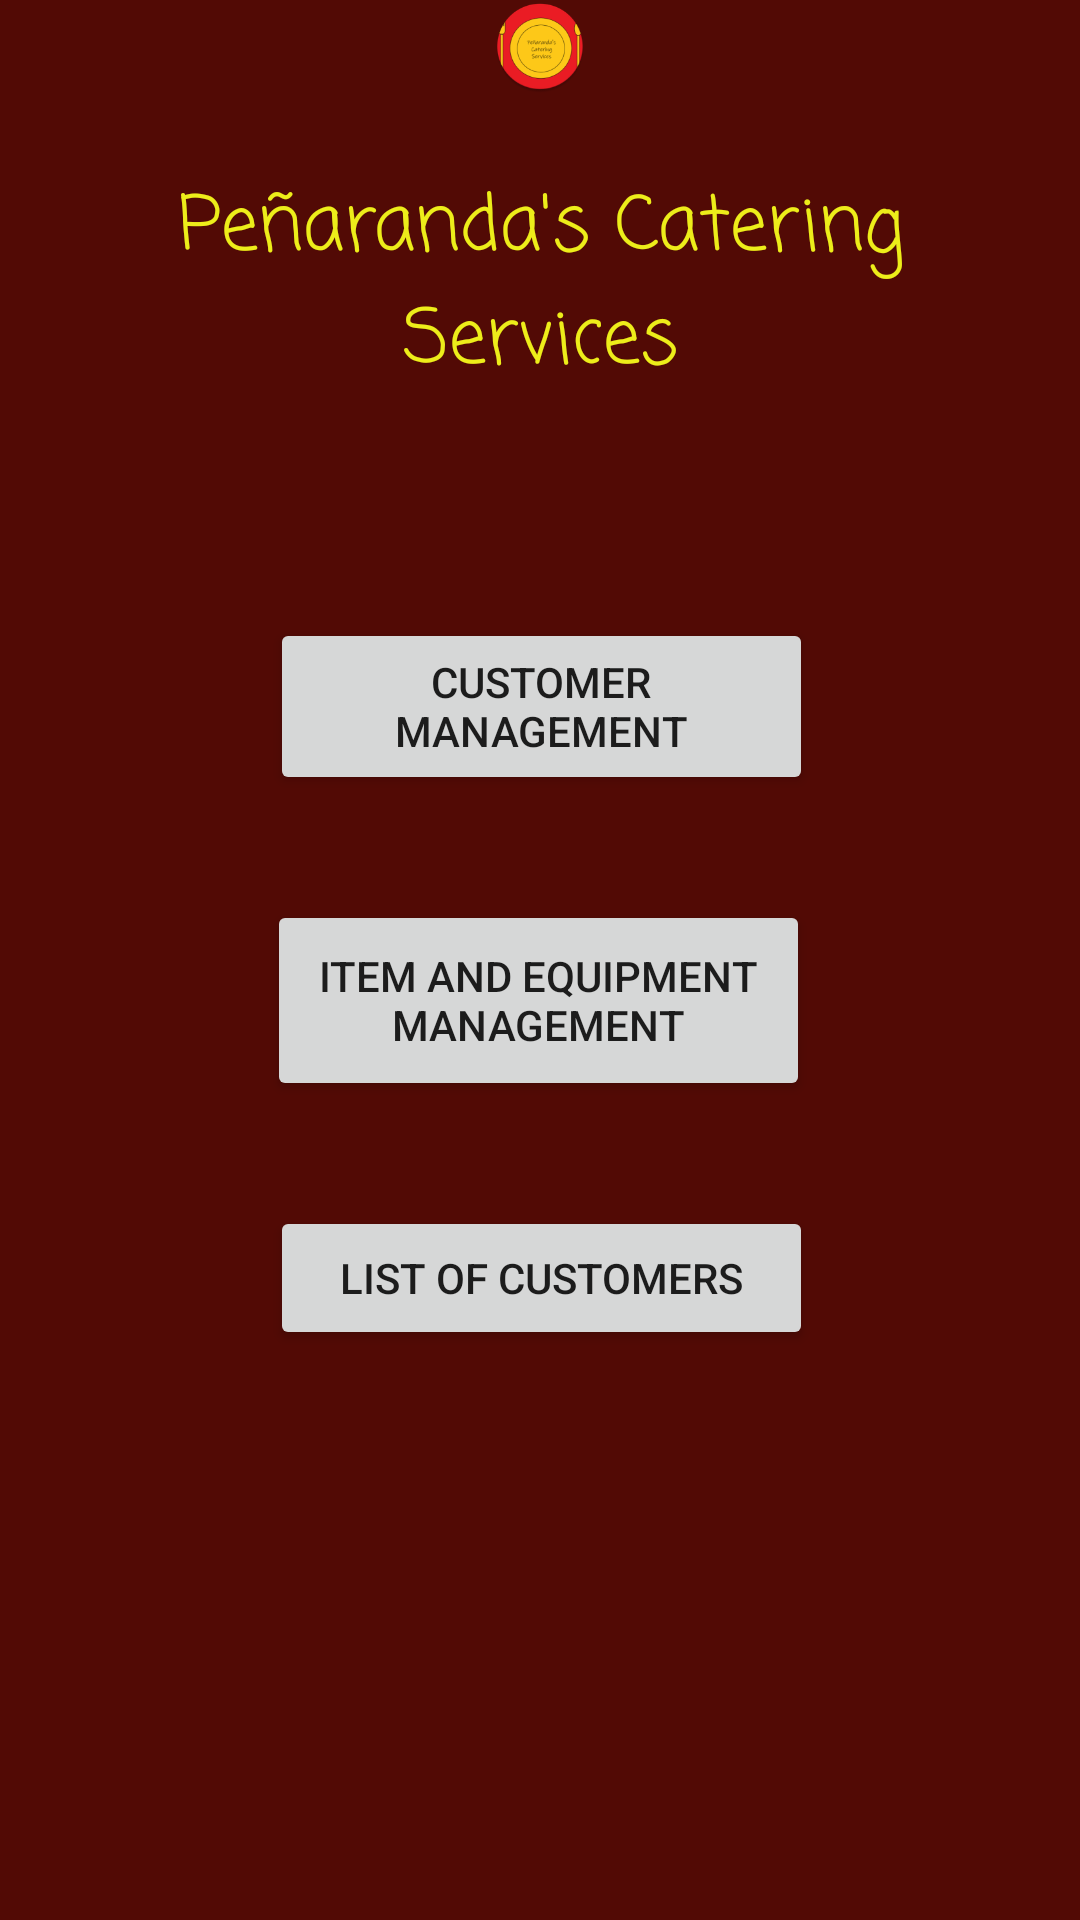

Android layout source for this screen:
<!-- AndroidManifest.xml: application theme Theme.PeñarandasCateringServices -->
<!-- res/layout/activity_main.xml -->
<?xml version="1.0" encoding="utf-8"?>
<RelativeLayout xmlns:android="http://schemas.android.com/apk/res/android"
    xmlns:app="http://schemas.android.com/apk/res-auto"
    xmlns:tools="http://schemas.android.com/tools"
    android:layout_width="match_parent"
    android:layout_height="match_parent"
    android:background="#520a05"
    tools:context=".MainActivity">

    <TextView
        android:id="@+id/CurrentClients"
        android:layout_width="347dp"
        android:layout_height="wrap_content"
        android:layout_above="@+id/customerManagement"
        android:layout_alignParentStart="true"
        android:layout_alignParentEnd="true"
        android:layout_marginStart="32dp"
        android:layout_marginEnd="32dp"
        android:layout_marginBottom="73dp"
        android:fontFamily="casual"
        android:text="@string/pe_aranda_s_catering_services"
        android:textAlignment="center"
        android:textColor="#eded1a"
        android:textSize="25sp" />

    <Button
        android:id="@+id/customerManagement"
        android:layout_width="wrap_content"
        android:layout_height="59dp"
        android:layout_above="@+id/button2"
        android:layout_alignParentStart="true"
        android:layout_alignParentEnd="true"
        android:layout_marginStart="90dp"
        android:layout_marginEnd="89dp"
        android:layout_marginBottom="35dp"
        android:text="@string/customer_management"
        tools:layout_editor_absoluteX="30dp"
        tools:layout_editor_absoluteY="161dp" />

    <Button
        android:id="@+id/button2"
        android:layout_width="wrap_content"
        android:layout_height="67dp"
        android:layout_above="@+id/button3"
        android:layout_alignParentStart="true"
        android:layout_alignParentEnd="true"
        android:layout_marginStart="89dp"
        android:layout_marginEnd="90dp"
        android:layout_marginBottom="35dp"
        android:text="@string/item_and_equipment_management"
        tools:layout_editor_absoluteX="30dp"
        tools:layout_editor_absoluteY="252dp" />

    <Button
        android:id="@+id/button3"
        android:layout_width="wrap_content"
        android:layout_height="wrap_content"
        android:layout_alignParentStart="true"
        android:layout_alignParentEnd="true"
        android:layout_alignParentBottom="true"
        android:layout_marginStart="90dp"
        android:layout_marginEnd="89dp"
        android:layout_marginBottom="190dp"
        android:text="@string/list_of_customers"
        tools:layout_editor_absoluteX="30dp"
        tools:layout_editor_absoluteY="353dp" />

    <ImageView
        android:id="@+id/imageView2"
        android:layout_width="125dp"
        android:layout_height="115dp"
        android:layout_above="@+id/CurrentClients"
        android:layout_alignParentStart="true"
        android:layout_alignParentEnd="true"
        android:layout_marginStart="143dp"
        android:layout_marginEnd="143dp"
        android:layout_marginBottom="26dp"
        app:srcCompat="@mipmap/ic_launcher_round" />

</RelativeLayout>
<!-- resources referenced by this layout -->
<resources>
  <!-- mipmap ic_launcher_round: png bitmap (mipmap-hdpi, 5187 bytes) -->
  <string name="customer_management">Customer Management</string>
  <string name="item_and_equipment_management">Item and Equipment management</string>
  <string name="list_of_customers">List of customers</string>
  <string name="pe_aranda_s_catering_services">Peñaranda\'s Catering Services</string>
  <style name="Theme.PeñarandasCateringServices" parent="Theme.MaterialComponents.DayNight.NoActionBar">
          
          <item name="colorPrimary">@color/purple_500</item>
          <item name="colorPrimaryVariant">#cc3025</item>
          <item name="colorOnPrimary">@color/white</item>
          
          <item name="colorSecondary">@color/teal_200</item>
          <item name="colorSecondaryVariant">@color/teal_700</item>
          <item name="colorOnSecondary">@color/black</item>
          
          <item name="android:statusBarColor" tools:targetApi="21">?attr/colorPrimaryVariant</item>
          
      </style>
  <color name="purple_500">#a6160c</color>
  <color name="white">#FFFFFFFF</color>
  <color name="teal_200">#FF03DAC5</color>
  <color name="teal_700">#FF018786</color>
  <color name="black">#FF000000</color>
</resources>
